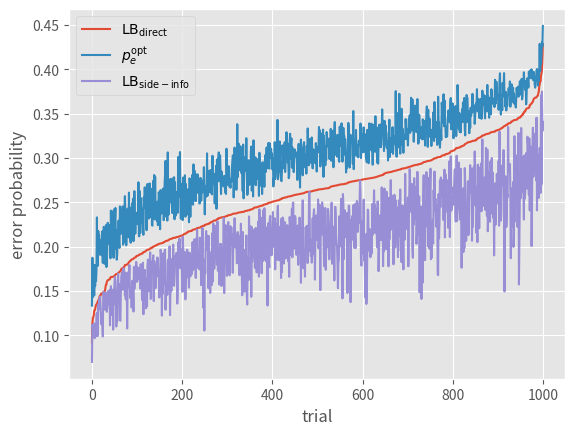

Source code (Python): (Note: this script raises an exception after producing the figure.)
"""Calculations related to the Bhattacharyya bounds."""
from typing import List
import numpy as np
import matplotlib.pyplot as plt

plt.style.use("ggplot")


def half_norm(vec: List[float]) -> float:
    """Half norm.

    Args:
        vec: Vector.

    Returns:
        The half norm of vec.
    """
    return np.sum(np.sqrt(vec)) ** 2


def check_anti_triangle():
    """Checks the anti-triangle inequality for the half norm.

    A.K.A. the reverse Minkowski inequality.
    """
    dim = 20
    for _ in range(10000):
        vec1 = np.random.rand(dim)
        vec2 = np.random.rand(dim)
        norm_of_sum = half_norm(vec1 + vec2)
        sum_of_norm = half_norm(vec1) + half_norm(vec2)
        if norm_of_sum < sum_of_norm:
            print("Anti-triangle inequality is false.")
            print(vec1, vec2)
            return False
    print("No counter-examples found.")
    return True


def check_avg_bc_vs_bc_avg():  # pylint: disable=too-many-locals
    """Checks an inequality.

    Checks if BC bound on the marginal distributions is better than
    the average BC bound.
    """
    bc_sq_on_marginal_list = []
    avg_bc_sq_list = []
    avg_bc_list = []
    lb_comp_list = []
    lb_mix_list = []
    avg_error_list = []
    num_vals = 10
    for _ in range(1000):
        coin_prob = np.random.rand()
        dist = {}
        for i in range(2):
            for j in {"a", "b"}:
                # Dirichlet distribution.
                dist[i, j] = np.random.exponential(size=num_vals)
                dist[i, j] = dist[i, j] / sum(dist[i, j])
        bc_sq_on_marginal = rho_sq(
            coin_prob, dist[0, "a"], dist[0, "b"], dist[1, "a"], dist[1, "b"]
        )
        avg_bc_sq = rho_sq_bar(
            coin_prob, dist[0, "a"], dist[0, "b"], dist[1, "a"], dist[1, "b"]
        )
        avg_bc = rho_bar(
            coin_prob, dist[0, "a"], dist[0, "b"], dist[1, "a"], dist[1, "b"]
        )
        lb_comp = (
            1
            / 2
            * (
                1
                - coin_prob * np.sqrt(1 - half_norm(dist[0, "a"] * dist[1, "a"]))
                - (1 - coin_prob) * np.sqrt(1 - half_norm(dist[0, "b"] * dist[1, "b"]))
            )
        )
        lb_mix = 1 / 2 * (1 - np.sqrt(1 - bc_sq_on_marginal))
        avg_error = (
            1
            / 2
            * sum(
                np.minimum(
                    mix_prob(coin_prob, dist[0, "a"], dist[0, "b"]),
                    mix_prob(coin_prob, dist[1, "a"], dist[1, "b"]),
                )
            )
        )
        bc_sq_on_marginal_list.append(bc_sq_on_marginal)
        avg_bc_sq_list.append(avg_bc_sq)
        avg_bc_list.append(avg_bc)
        lb_comp_list.append(lb_comp)
        lb_mix_list.append(lb_mix)
        avg_error_list.append(avg_error)
    curves = np.array(
        [
            [i, j, k]
            for i, j, k in sorted(zip(lb_mix_list, avg_error_list, lb_comp_list))
        ]
    )
    plt.plot(curves[:, 0], label=r"$\mathsf{LB}_{\mathrm{direct}}$")
    plt.plot(curves[:, 1], label=r"$p_e^{\mathrm{opt}}$")
    plt.plot(curves[:, 2], label=r"$\mathsf{LB}_{\mathrm{side-info}}$")
    plt.legend(loc="best")
    plt.xlabel("trial")
    plt.ylabel("error probability")
    plt.savefig("../figures/conjecture-d2-n10.eps")


def check_conjecture_special():
    """Checks the validity of the conjecture in a special case."""
    term_list = []
    for _ in range(1000):
        pdf = {}
        for i in range(2):
            for s in ["a", "b"]:  # pylint: disable=invalid-name
                pdf[i, s] = np.random.rand()
        terms = [
            np.sqrt(
                (pdf[0, "a"] + pdf[0, "b"])
                * (pdf[1, "a"] + pdf[1, "b"])
                * (2 - pdf[0, "a"] - pdf[0, "b"])
                * (2 - pdf[1, "a"] - pdf[1, "b"])
            ),
            -(pdf[0, "a"] - pdf[0, "b"]) * (pdf[1, "a"] - pdf[1, "b"]),
            -2
            * np.sqrt(
                pdf[0, "a"] * pdf[1, "a"] * (1 - pdf[0, "a"]) * (1 - pdf[1, "a"])
            ),
            -2
            * np.sqrt(
                pdf[0, "b"] * pdf[1, "b"] * (1 - pdf[0, "b"]) * (1 - pdf[1, "b"])
            ),
        ]
        term_list.append(terms)
        if sum(terms) < 0:
            print("Counter example found.")
            print(pdf, terms)
            return False
        if terms[1] < -0.5:
            print(pdf, terms)
    print("No counter examples found.")
    curves = np.array([[i, j, k, l] for i, j, k, l in sorted(term_list)])
    plt.plot(curves[:, 0], label="first term")
    plt.plot(curves[:, 1], label="second term")
    plt.plot(curves[:, 2], label="third term")
    plt.plot(curves[:, 3], label="fourth term")
    plt.legend(loc="upper left")
    plt.xlabel("trial")
    plt.ylabel("terms in summation")
    plt.savefig("../figures/conjecture-special.eps")
    return True


def check_conjecture_higher_dim(  # pylint: disable=too-many-branches
    num_vals, num_switch_vals, no_small_terms=False, plot=False
):  # pylint: disable=too-many-locals
    """Checks conjecture for higher dimensional cases."""
    bc_sq_on_marginal_list = []
    avg_bc_sq_list = []
    small_term_dict = {}
    for _ in range(10000):
        coin_prob = np.random.rand(num_switch_vals)
        coin_prob = coin_prob / sum(coin_prob)
        dist = {}
        marginal = []
        avg_bc_sq = 0
        for i in range(2):
            marginal.append(0)
            for j in range(num_switch_vals):
                dist[i, j] = np.random.rand(num_vals)
                dist[i, j] = dist[i, j] / sum(dist[i, j])
                marginal[i] += coin_prob[j] * dist[i, j]
        for j in range(num_switch_vals):
            avg_bc_sq += coin_prob[j] * half_norm(dist[0, j] * dist[1, j])
        marginal = np.array(marginal)
        bc_sq_on_marginal = half_norm(marginal[0] * marginal[1])
        bc_sq_on_marginal_list.append(bc_sq_on_marginal)
        avg_bc_sq_list.append(avg_bc_sq)
        if bc_sq_on_marginal < avg_bc_sq:
            print("Found counter example.")
            print(dist, bc_sq_on_marginal, avg_bc_sq)
            return False
        avg_pmf = {}
        for i in range(num_vals - 1):
            if (1, i) not in avg_pmf:
                avg_pmf[0, i] = get_avg_pmf(coin_prob, dist, 0, i)
                avg_pmf[1, i] = get_avg_pmf(coin_prob, dist, 1, i)
            for j in range(i + 1, num_vals):
                if (i, j) not in small_term_dict:
                    small_term_dict[i, j] = []
                if (1, j) not in avg_pmf:
                    avg_pmf[0, j] = get_avg_pmf(coin_prob, dist, 0, j)
                    avg_pmf[1, j] = get_avg_pmf(coin_prob, dist, 1, j)
                small_term = 1 / (num_vals - 1) * (
                    sum(
                        coin_prob
                        * np.array([dist[0, k][i] for k in range(num_switch_vals)])
                        * (
                            avg_pmf[1, i]
                            - np.array([dist[1, k][i] for k in range(num_switch_vals)])
                        )
                    )
                    + sum(
                        coin_prob
                        * np.array([dist[0, k][j] for k in range(num_switch_vals)])
                        * (
                            avg_pmf[1, j]
                            - np.array([dist[1, k][j] for k in range(num_switch_vals)])
                        )
                    )
                ) + 2 * (
                    np.sqrt(
                        avg_pmf[0, i] * avg_pmf[1, i] * avg_pmf[0, j] * avg_pmf[1, j]
                    )
                    - np.inner(
                        coin_prob,
                        np.sqrt(
                            [
                                dist[0, k][i]
                                * dist[1, k][i]
                                * dist[0, k][j]
                                * dist[1, k][j]
                                for k in range(num_switch_vals)
                            ]
                        ),
                    )
                )
                small_term_dict[i, j].append(small_term)
    print("No counter examples found.")
    if not plot:
        return True
    if no_small_terms:
        curves = np.array(
            [
                [i, j]
                for i, j in sorted(
                    zip(
                        avg_bc_sq_list,
                        bc_sq_on_marginal_list,
                    )
                )
            ]
        )
    else:
        curves = np.array(
            [
                [i, j, k, l, m]
                for i, j, k, l, m in sorted(
                    zip(
                        avg_bc_sq_list,
                        bc_sq_on_marginal_list,
                        small_term_dict[0, 1],
                        small_term_dict[0, 2],
                        small_term_dict[1, 2],
                    )
                )
            ]
        )
        plt.plot(curves[:, 2], label="small term (1, 2)")
        plt.plot(curves[:, 3], label="small term (1, 3)")
        plt.plot(curves[:, 4], label="small term (2, 3)")
    plt.plot(curves[:, 1], color="C3", label=r"$\mathsf{BC}^2$ (on marginals)")
    plt.plot(curves[:, 0], color="C4", label=r"$\overline{\mathsf{BC}^2}$ (on joint)")
    plt.legend(loc="best")
    plt.xlabel("trial")
    plt.ylabel("Bhattacharyya coefficient")
    plt.savefig(
        "../figures/conjecture-d{}-n{}-nst{}.eps".format(
            num_switch_vals, num_vals, no_small_terms
        )
    )
    return True


def get_avg_pmf(coin_prob, dist, hyp, val):
    """Gets average pmf."""
    return np.inner(coin_prob, [dist[hyp, i][val] for i in range(len(coin_prob))])


def plot_bc2_det():
    """Plots determinant of BC^2."""
    f = g = np.linspace(0.01, 0.99, 99)  # pylint: disable=invalid-name
    f, g = np.meshgrid(f, g)  # pylint: disable=invalid-name
    detbc2 = (
        1 / 4 * (1 / f + 1 / (1 - f)) * (1 / g + 1 / (1 - g))
        - 4
        - 2
        * (np.sqrt((1 - g) / g) - np.sqrt(g / (1 - g)))
        * (np.sqrt((1 - f) / f) - np.sqrt(f / (1 - f)))
        - 1 / 4 * ((1 - g) / g + g / (1 - g) - 2) * ((1 - f) / f + f / (1 - f) - 2)
    )
    print(np.min(detbc2))
    fig = plt.figure()
    ax = fig.gca(projection="3d")  # pylint: disable=invalid-name
    ax.plot_surface(f, g, detbc2)
    plt.show()


def rho_sq(
    coin_prob: float,
    dist1: np.ndarray,
    dist2: np.ndarray,
    dist3: np.ndarray,
    dist4: np.ndarray,
) -> float:
    """Calculates BC for marginal distributions.

    Args:
        coin_prob: Head probability of coin.
        dist1: Distribution under H0, head.
        dist2: Distribution under H0, tail.
        dist3: Distribution under H1, head.
        dist4: Distribution under H1, tail.

    Returns:
        BC between two mixture hypotheses.
    """
    return half_norm(
        (coin_prob * dist1 + (1 - coin_prob) * dist2)
        * (coin_prob * dist3 + (1 - coin_prob) * dist4)
    )


def rho_sq_bar(
    coin_prob: float,
    dist1: np.ndarray,
    dist2: np.ndarray,
    dist3: np.ndarray,
    dist4: np.ndarray,
) -> float:
    """Calculates average BC^2.

    Args:
        coin_prob: Head probability of coin.
        dist1: Distribution under H0, head.
        dist2: Distribution under H0, tail.
        dist3: Distribution under H1, head.
        dist4: Distribution under H1, tail.

    Returns:
        Average BC^2.
    """
    return coin_prob * half_norm(dist1 * dist3) + (1 - coin_prob) * half_norm(
        dist2 * dist4
    )


def rho_bar(
    coin_prob: float,
    dist1: np.ndarray,
    dist2: np.ndarray,
    dist3: np.ndarray,
    dist4: np.ndarray,
) -> float:
    """Calculates average BC.

    Args:
        coin_prob: Head probability of coin.
        dist1: Distribution under H0, head.
        dist2: Distribution under H0, tail.
        dist3: Distribution under H1, head.
        dist4: Distribution under H1, tail.

    Returns:
        Average BC.
    """
    return (
        coin_prob * half_norm(dist1 * dist3) ** 0.5
        + (1 - coin_prob) * half_norm(dist2 * dist4) ** 0.5
    )


def mix_prob(coin_prob: float, dist_a: List[float], dist_b: List[float]) -> List[float]:
    """Mixes probability distributions.

    Args:
        coin_prob: Coin probability for distribution A.
        dist_a: Distribution A.
        dist_b: Distribution B.

    Returns:
        Mixed distribution.
    """
    return coin_prob * np.array(dist_a) + (1 - coin_prob) * np.array(dist_b)


def auc_bound(rho: float, points: int) -> float:
    """Calculates our new AUC upper bound.

    Args:
        rho: Bhattacharyya coefficient.
        points: Number of points of FPR in numerical estimation.

    Returns:
        New upper bound on AUC.
    """
    return np.mean(new_roc_bound(rho ** 2, np.linspace(0, 1, points))[:-1])


def new_roc_bound(rho_sq_list: List[float], fpr: List[float]) -> np.ndarray:
    """Calculates our new ROC upper bound.

    Args:
        rho_sq_list: Bhattacharyya coefficients.
        fpr: FPR in numerical estimation.

    Returns:
        New upper bound on the ROC curve.
    """
    bound = np.ones(len(fpr))
    for pi in np.linspace(0.01, 0.99, 99):  # pylint: disable=invalid-name
        new_bound = np.mean(
            [new_roc_bound_w_pi(rho_sq, np.array(fpr), pi) for rho_sq in rho_sq_list],
            axis=0,
        )
        bound = np.minimum(bound, new_bound)
    return bound


def new_roc_bound_w_pi(  # pylint: disable=invalid-name
    bc2: float, fpr: np.ndarray, pi: float
) -> np.ndarray:
    """Calculates our new ROC upper bound for parameter pi.

    Args:
        bc2: Bhattacharyya coefficient squared.
        fpr: False positive rates.
        pi: Prior for H1 (i.e., weight for FNR).

    Returns:
        New upper bound on ROC with pi.
    """
    return (
        1 - (1 / 2 * (1 - np.sqrt(1 - 4 * pi * (1 - pi) * bc2)) - (1 - pi) * fpr) / pi
    )


def compare_auc_bounds(points: int) -> None:
    """Compares AUC upper bounds.

    Args:
        points: Number of points of FPR in numerical estimation.

    Returns:
        Plots figure of Shapiro bound and ours.
    """
    rho = np.linspace(0, 1, 101)
    shapiro = 1 - (1 - np.sqrt(1 - rho ** 2)) ** 2 / 2
    ours = [auc_bound(this_rho, points) for this_rho in rho]
    ours_weaker = 1 - rho ** 4 / 6
    plt.figure()
    plt.plot(rho, shapiro, label="Shapiro's bound")
    plt.plot(rho, ours, label="our tighter, numerical bound")
    plt.plot(rho, ours_weaker, label="our looser, analytical bound")
    plt.legend()
    plt.xlabel(r"$\rho$")
    plt.ylabel("upper bound on AUC")
    plt.savefig("../figures/auc_bound.eps")


def nonconcavity():
    """Shows a nonconcavity example."""
    pi_list = np.linspace(0, 1, 101)
    f_1 = np.array([1 / 2, 0, 1 / 2])
    f_2 = np.array([0, 1, 0])
    g_1 = np.array([3 / 4, 0, 1 / 4])
    g_2 = f_2
    f = 2 / 3 * f_1 + 1 / 3 * f_2
    g = 2 / 3 * g_1 + 1 / 3 * g_2  # pylint: disable=invalid-name
    lb_mixed = (
        1 / 2 * (1 - np.sqrt(1 - 4 * pi_list * (1 - pi_list) * bhatta_coeff(f, g)))
    )
    lb_component = (
        1
        / 2
        * (
            1
            - 2 / 3 * np.sqrt(1 - 4 * pi_list * (1 - pi_list) * bhatta_coeff(f_1, g_1))
            - 1 / 3 * np.sqrt(1 - 4 * pi_list * (1 - pi_list) * bhatta_coeff(f_2, g_2))
        )
    )
    print(lb_mixed[50], lb_component[50])
    plt.figure()
    plt.plot(pi_list, lb_mixed, label=r"$\mathsf{LB}_m$")
    plt.plot(pi_list, lb_component, label=r"$\mathsf{LB}_c$")
    plt.legend()
    plt.show()


def bhatta_coeff(f: np.ndarray, g: np.ndarray) -> float:  # pylint: disable=invalid-name
    """Calculates the BC for two discrete distributions.

    Args:
        f: Distribution 1.
        g: Distribution 2.

    Returns:
        The BC.
    """
    return sum(np.sqrt(f * g))


if __name__ == "__main__":
    check_avg_bc_vs_bc_avg()
